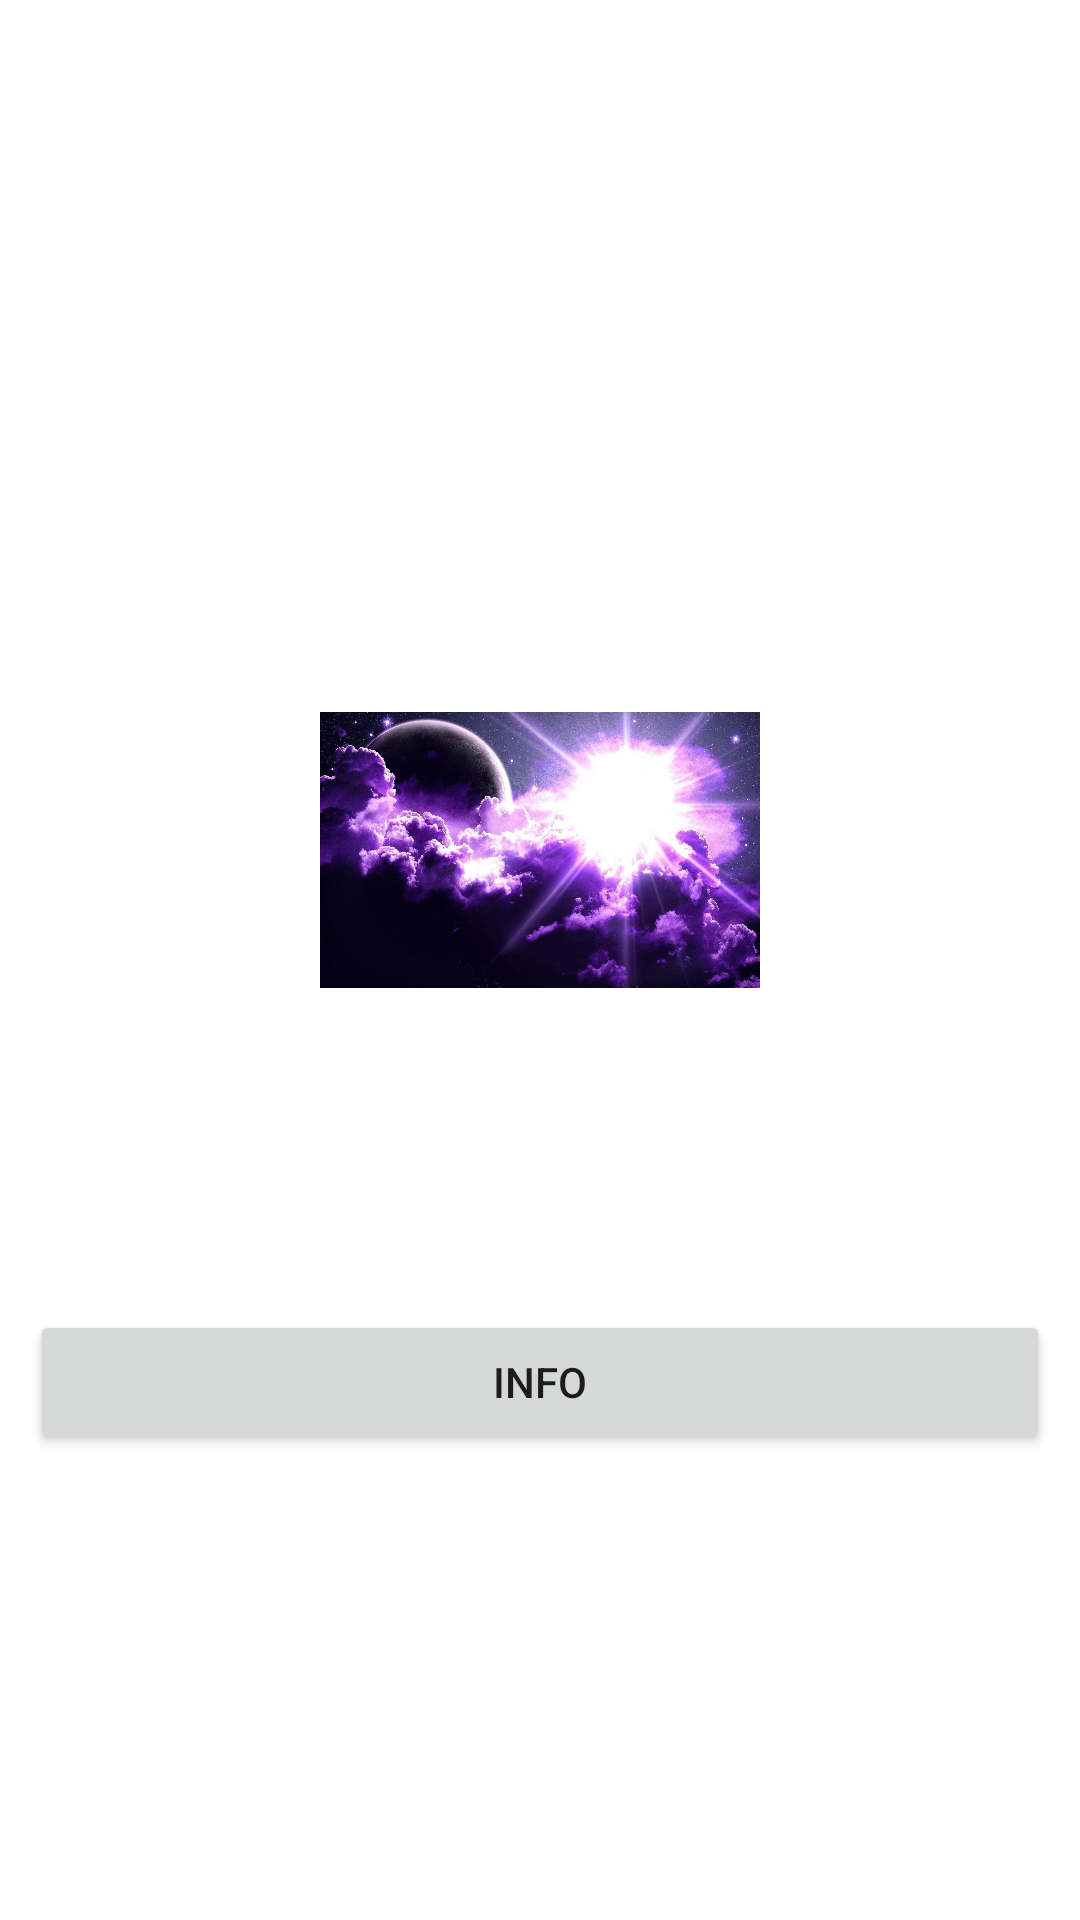

Write the Android layout XML for this screen, with the resource values it uses.
<!-- AndroidManifest.xml: application theme Theme.PracticaFragmentsImages -->
<!-- res/layout/activity_main.xml -->
<?xml version="1.0" encoding="utf-8"?>
<LinearLayout
    xmlns:android="http://schemas.android.com/apk/res/android"
    xmlns:app="http://schemas.android.com/apk/res-auto"
    xmlns:tools="http://schemas.android.com/tools"
    android:layout_width="match_parent"
    android:layout_height="match_parent"
    android:orientation="vertical"
    tools:context=".MainActivity">

    <androidx.fragment.app.FragmentContainerView
        android:id="@+id/container"
        android:layout_width="match_parent"
        android:layout_height="0dp"
        android:layout_weight="1" />

    <LinearLayout
        android:layout_width="match_parent"
        android:layout_height="0dp"
        android:layout_weight="1"
        android:orientation="horizontal">

        <Button
            android:id="@+id/btnBack"
            android:layout_width="50dp"
            android:layout_height="50dp"
            android:layout_margin="10dp"
            android:layout_weight="1"
            android:background="@drawable/ic_left_arrow"
            android:layout_marginTop="100dp"
            />

        <ImageView
            android:id="@+id/photoBinary"
            android:layout_width="120dp"
            android:layout_height="120dp"
            android:layout_margin="10dp"
            android:layout_weight="1"

            app:layout_editor_absoluteX="20dp"
            app:layout_editor_absoluteY="20dp"
            app:srcCompat="@drawable/purple1"
            />

        <Button
            android:id="@+id/btnNext"
            android:layout_width="50dp"
            android:layout_height="50dp"
            android:background="@drawable/ic_right_arrow"
            android:layout_margin="10dp"
            android:layout_weight="1"
            tools:layout_editor_absoluteY="300"
            />


    </LinearLayout>

    <LinearLayout
        android:layout_width="match_parent"
        android:layout_height="0dp"
        android:layout_weight="1"
        android:orientation="horizontal">

        <Button
            android:id="@+id/btnRedFragment"
            android:layout_width="0dp"
            android:layout_height="wrap_content"
            android:layout_margin="10dp"
            android:layout_weight="1"
            android:text="@string/Information"

            />
    </LinearLayout>

</LinearLayout>
<!-- resources referenced by this layout -->
<resources>
  <!-- drawable purple1: jpg bitmap (drawable-hdpi, 25511 bytes) -->
  <string name="Information">Info</string>
  <style name="Theme.PracticaFragmentsImages" parent="Theme.MaterialComponents.DayNight.DarkActionBar">
          
          <item name="colorPrimary">@color/purple_500</item>
          <item name="colorPrimaryVariant">@color/purple_700</item>
          <item name="colorOnPrimary">@color/white</item>
          
          <item name="colorSecondary">@color/teal_200</item>
          <item name="colorSecondaryVariant">@color/teal_700</item>
          <item name="colorOnSecondary">@color/black</item>
          
          <item name="android:statusBarColor" tools:targetApi="l">?attr/colorPrimaryVariant</item>
          
      </style>
  <!-- not gathered from this repository: default colours our renderer supplied (Android Studio template values) -->
  <color name="purple_500">#FF6200EE</color>
  <color name="purple_700">#FF3700B3</color>
  <color name="teal_200">#FF03DAC5</color>
  <color name="teal_700">#FF018786</color>
  <color name="black">#FF000000</color>
  <color name="white">#FFFFFFFF</color>
</resources>
